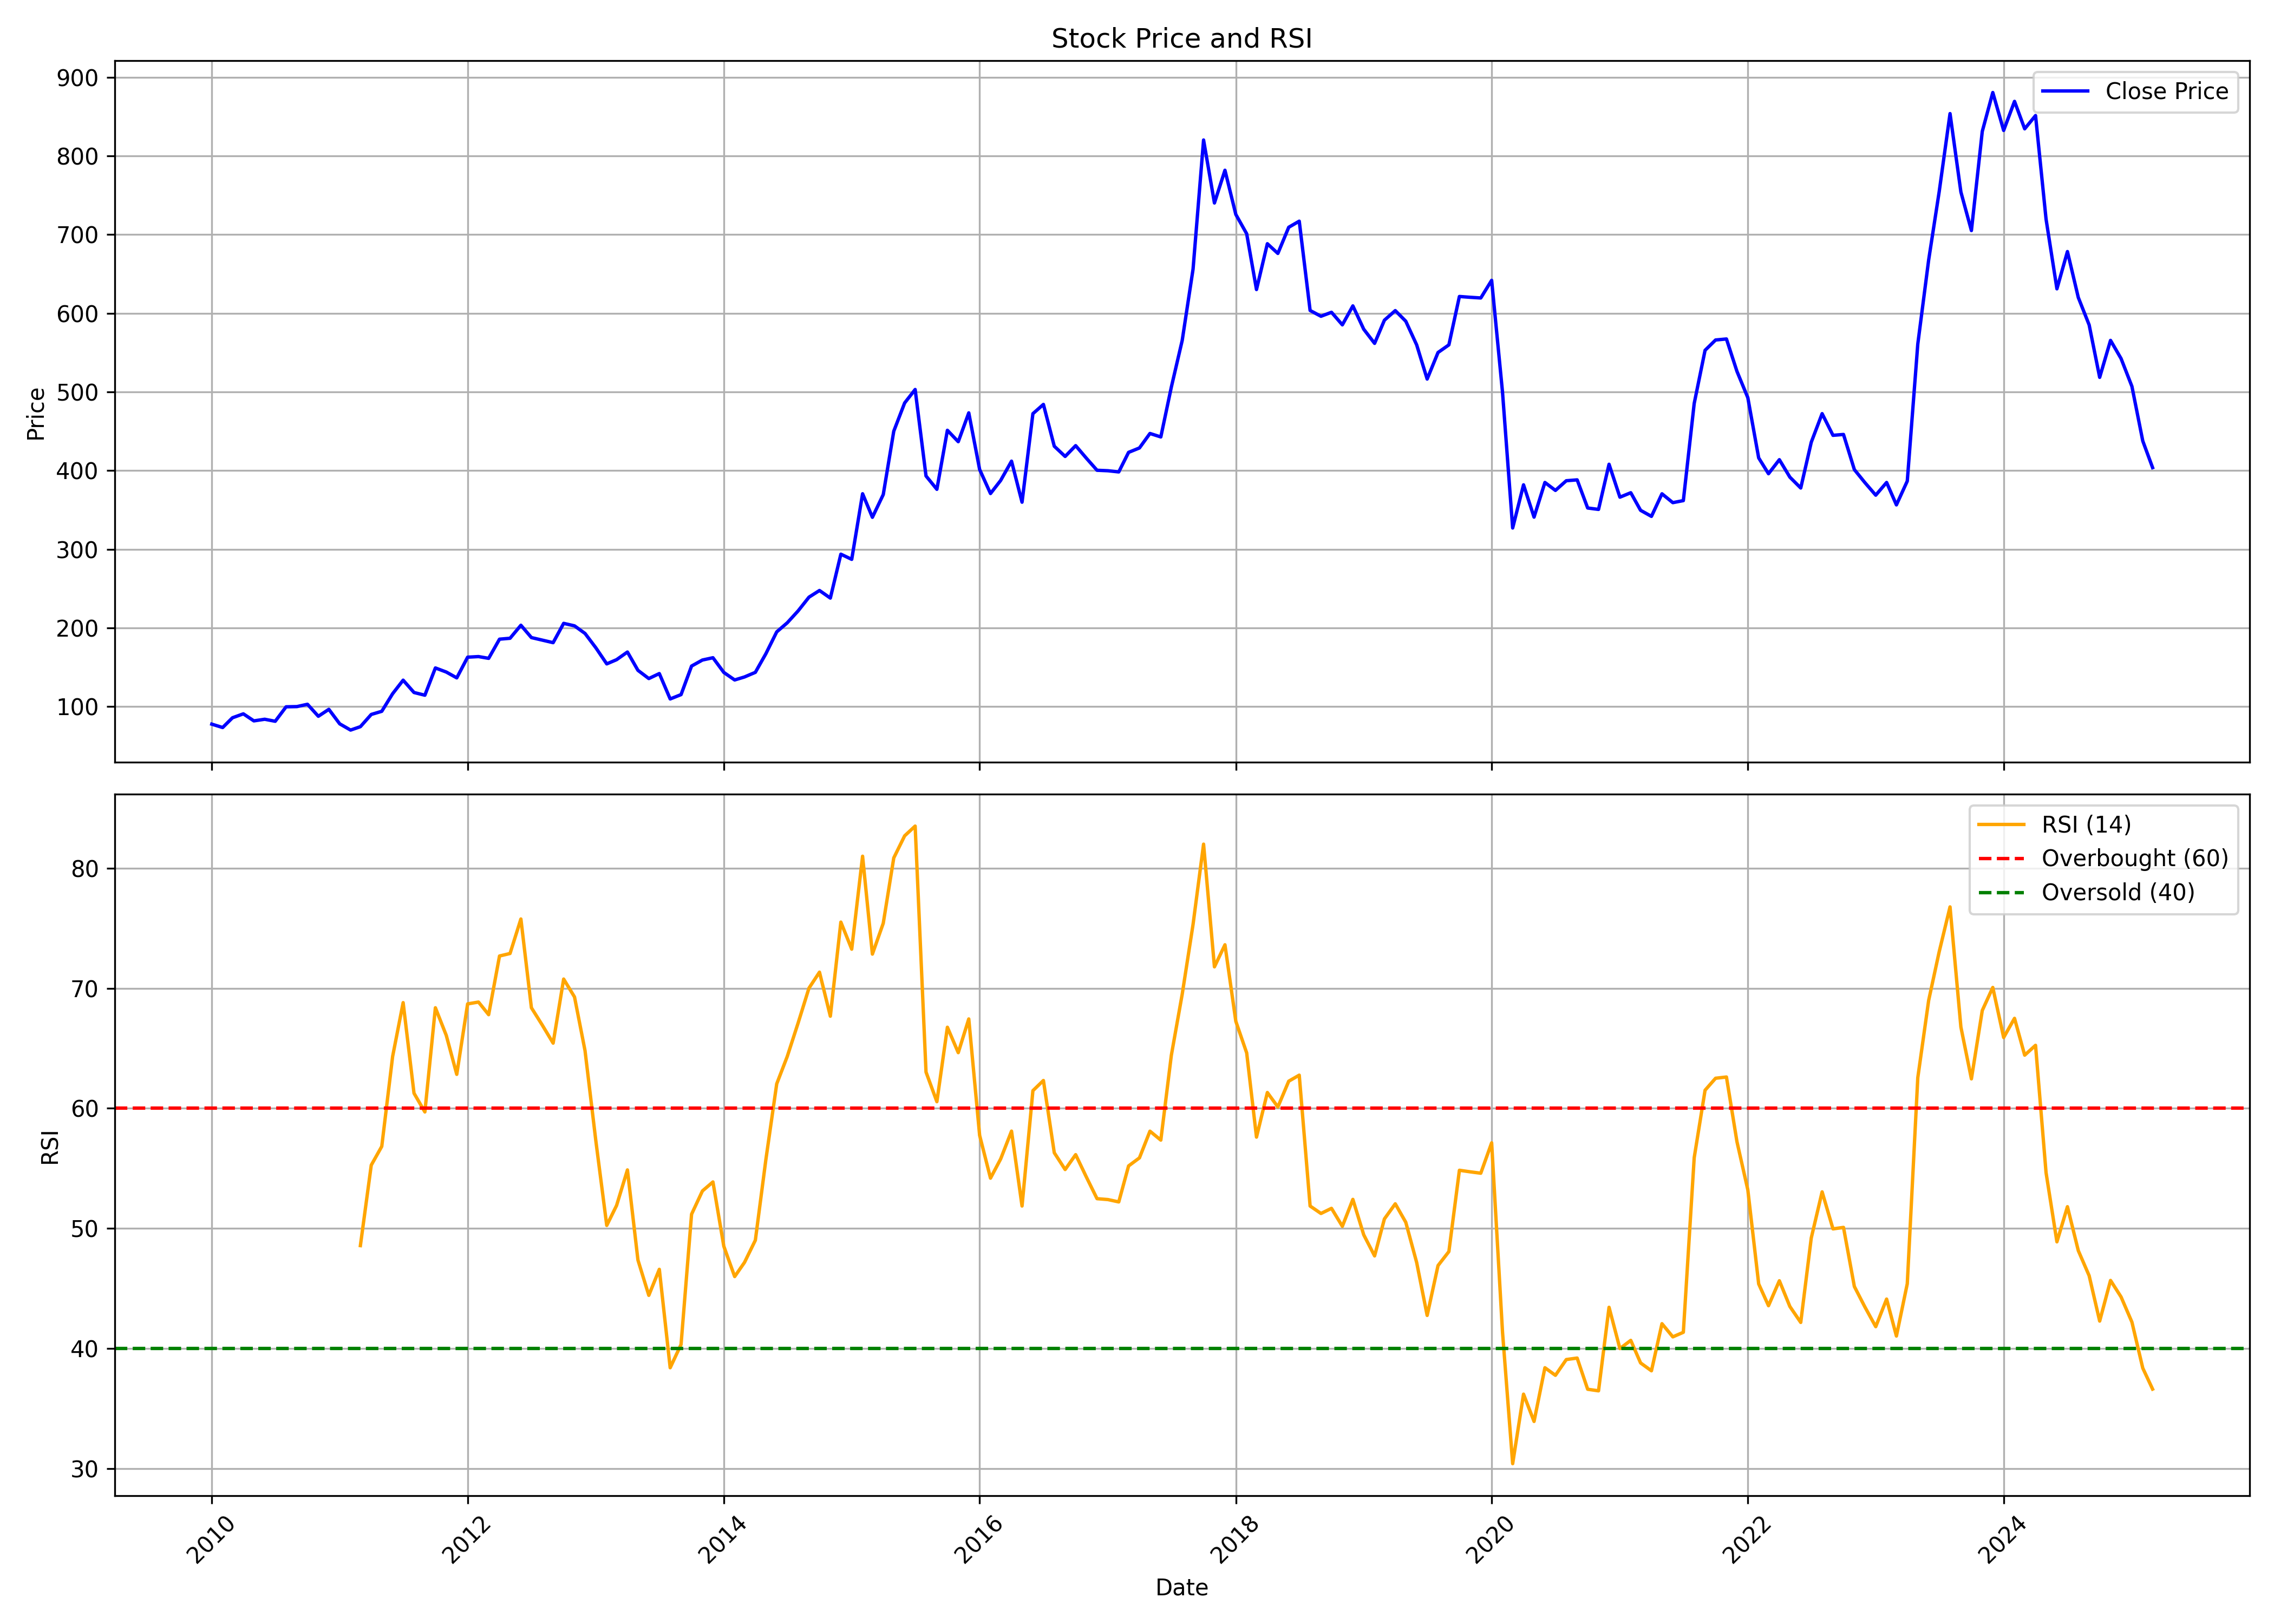

Values plotted in this chart, from the file beside it:
, date, symbol, open, high, low, close, volume, rsi
0, 2010-01-01, REPRO, 93.63, 95.21, 74.2, 77.82, 1609501, 
1, 2010-02-01, REPRO, 78.29, 90.41, 71.21, 73.53, 1794394, 
2, 2010-03-01, REPRO, 73.53, 87.34, 72.47, 85.92, 1171092, 
3, 2010-04-01, REPRO, 86.94, 98.31, 81.12, 90.92, 3264516, 
4, 2010-05-01, REPRO, 90.92, 95.28, 76.56, 81.99, 1024887, 
5, 2010-06-01, REPRO, 82.22, 87.34, 74.98, 84.03, 486933, 
6, 2010-07-01, REPRO, 83.32, 90.33, 80.26, 81.48, 687152, 
7, 2010-08-01, REPRO, 84.11, 106.4, 81.04, 99.85, 2420593, 
8, 2010-09-01, REPRO, 100.3, 110, 93.82, 100.1, 1597806, 
9, 2010-10-01, REPRO, 100.5, 114, 100.5, 103.1, 1509529, 
10, 2010-11-01, REPRO, 103.5, 109.5, 77.04, 87.84, 452288, 
11, 2010-12-01, REPRO, 88.97, 98.55, 76.84, 96.65, 219412, 
12, 2011-01-01, REPRO, 97.06, 97.06, 73.68, 78.21, 185910, 
13, 2011-02-01, REPRO, 79.26, 84.92, 67.94, 70.28, 145478, 
14, 2011-03-01, REPRO, 69.76, 77.24, 61.79, 74.61, 446953, 48.56
15, 2011-04-01, REPRO, 76.03, 100.1, 73.6, 90.14, 444708, 55.27
16, 2011-05-01, REPRO, 93.42, 95.36, 81.32, 94.14, 353550, 56.83
17, 2011-06-01, REPRO, 94.63, 119.9, 93.01, 116.5, 2474903, 64.33
18, 2011-07-01, REPRO, 116.3, 151.2, 105.1, 133.7, 3938349, 68.81
19, 2011-08-01, REPRO, 146.9, 146.9, 111.5, 118, 647177, 61.26
20, 2011-09-01, REPRO, 118, 131.6, 114, 114.6, 405271, 59.7
21, 2011-10-01, REPRO, 110.8, 156, 110.8, 149.2, 931691, 68.38
22, 2011-11-01, REPRO, 148, 175, 132.7, 144.1, 1724381, 66.09
23, 2011-12-01, REPRO, 149.2, 159.1, 121.6, 136.6, 176345, 62.83
24, 2012-01-01, REPRO, 137.1, 183.4, 136.8, 162.9, 530181, 68.7
25, 2012-02-01, REPRO, 160.6, 175.9, 153.9, 163.7, 362582, 68.86
26, 2012-03-01, REPRO, 162.3, 175.3, 153.7, 161.4, 283487, 67.81
27, 2012-04-01, REPRO, 158.9, 192.9, 157.3, 185.8, 343218, 72.7
28, 2012-05-01, REPRO, 185.8, 201.6, 162.2, 186.9, 352826, 72.9
29, 2012-06-01, REPRO, 184.1, 213.6, 179.2, 203.5, 396326, 75.78
30, 2012-07-01, REPRO, 179.8, 209.7, 179.8, 187.8, 89120, 68.38
31, 2012-08-01, REPRO, 185.8, 220.4, 179.6, 184.6, 125284, 66.94
32, 2012-09-01, REPRO, 183.2, 206.9, 176.6, 181.4, 170528, 65.43
33, 2012-10-01, REPRO, 191.4, 213.4, 177.3, 205.9, 240250, 70.77
34, 2012-11-01, REPRO, 205.5, 227.9, 194.9, 202.7, 373397, 69.28
35, 2012-12-01, REPRO, 201.1, 210.4, 189.6, 193.1, 173764, 64.81
36, 2013-01-01, REPRO, 192.7, 200.6, 164.1, 174.8, 401372, 57.26
37, 2013-02-01, REPRO, 176.3, 176.4, 149, 154.4, 102692, 50.25
38, 2013-03-01, REPRO, 153.7, 166.2, 144.6, 159.7, 50593, 51.91
39, 2013-04-01, REPRO, 163.9, 175.4, 159.1, 169.5, 49337, 54.87
40, 2013-05-01, REPRO, 169.5, 170.6, 145, 146.2, 84708, 47.36
41, 2013-06-01, REPRO, 145.5, 148, 131.5, 135.8, 72363, 44.42
42, 2013-07-01, REPRO, 134.2, 151.6, 134.2, 142.1, 253703, 46.59
43, 2013-08-01, REPRO, 138.4, 138.4, 109.5, 109.8, 75872, 38.39
44, 2013-09-01, REPRO, 117.5, 129.7, 110.6, 115.4, 258954, 40.33
45, 2013-10-01, REPRO, 115.7, 167.2, 110.2, 151.6, 771285, 51.18
46, 2013-11-01, REPRO, 154.1, 175.3, 143.9, 159.3, 279082, 53.12
47, 2013-12-01, REPRO, 161.7, 168.5, 152.3, 162.2, 82588, 53.87
48, 2014-01-01, REPRO, 160.8, 176.5, 142, 143.6, 601746, 48.51
49, 2014-02-01, REPRO, 143.9, 161.7, 129.4, 134, 245232, 45.98
50, 2014-03-01, REPRO, 133.6, 141, 129.3, 137.8, 93164, 47.16
51, 2014-04-01, REPRO, 137.4, 153.9, 137.3, 143.7, 131833, 49.01
52, 2014-05-01, REPRO, 143.7, 177.8, 138.2, 167.3, 496064, 55.72
53, 2014-06-01, REPRO, 168.3, 197.4, 164.5, 195.1, 425704, 62.05
54, 2014-07-01, REPRO, 197, 229.1, 192.3, 206.6, 576298, 64.32
55, 2014-08-01, REPRO, 208.7, 228.5, 170.7, 221.7, 429637, 67.11
56, 2014-09-01, REPRO, 223.8, 286, 219.1, 239.2, 709572, 70.02
57, 2014-10-01, REPRO, 251.4, 254.5, 235.3, 247.7, 49432, 71.35
58, 2014-11-01, REPRO, 239, 254.3, 216.5, 238, 180498, 67.68
59, 2014-12-01, REPRO, 248.5, 320.1, 244.2, 293.8, 643898, 75.52
... 123 more rows
